Run: headless pygame with SDL's dummy video driver; simulated clock (each Clock.tick advances the game by its frame time, no real sleeping); random seed 0; keys injected as events and as key.get_pressed() state; no mouse input.
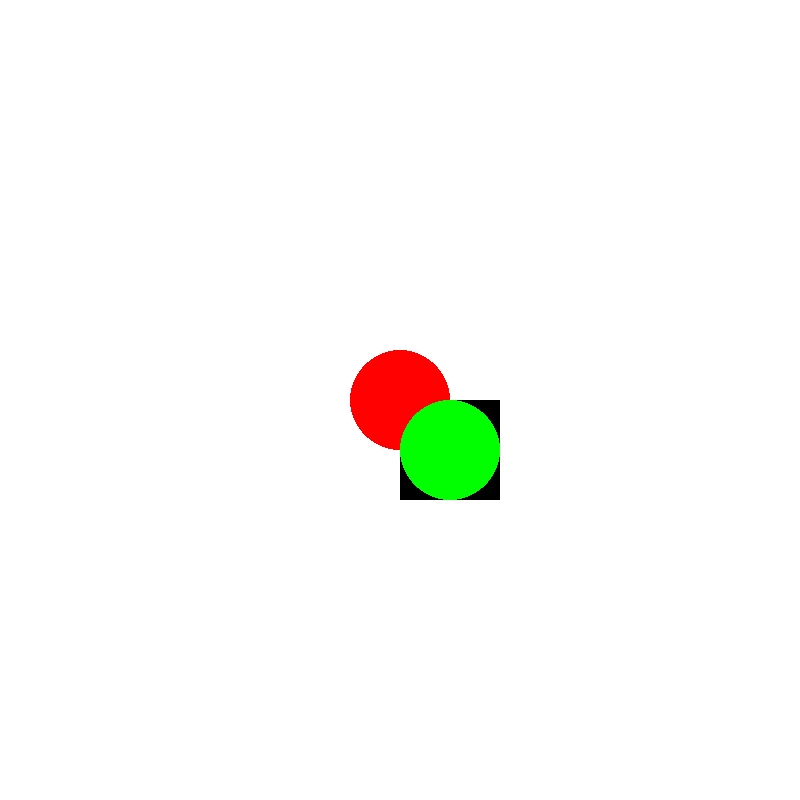
Frame 1 of 4 · flips 1–60 · no input
Frame 2 of 4 · flips 61–180 · tapped SPACE, RETURN · held RIGHT (→), D · screen unchanged from frame 1, image omitted
Frame 3 of 4 · flips 181–300 · held DOWN (↓), S · screen unchanged from frame 2, image omitted
Frame 4 of 4 · flips 301–420 · held LEFT (←), A, UP (↑), W · screen unchanged from frame 3, image omitted

The pygame program that drew these frames:

# Gain access to the pygame library
import pygame

pygame.init()

# Size of the screen
SCREEN_WIDTH = 800
SCREEN_HEIGHT = 800
# Size of the screen
SCREEN_TITLE = 'Crossy RPG'
# Colors according to RGB codes
WHITE_COLOR = (255, 255, 255)
BLACK_COLOR = (0, 0, 0)
RED_COLOR = (255,1,1)
GREEN_COLOR = (1,255,1)

# Clock used to update game events and frames
clock = pygame.time.Clock()
# Typical rate of 60, equivalent to FPS
TICK_RATE = 60
is_game_over = False

# Create the window of specified size in white to display the game
game_screen = pygame.display.set_mode((SCREEN_WIDTH, SCREEN_HEIGHT))
# Set the game window color to white
game_screen.fill(WHITE_COLOR)
pygame.display.set_caption(SCREEN_TITLE)

# Main game loop, used to update all gameplay such as movement, checks, and graphics
# Runs until is_game_over = True
while not is_game_over:

    # A loop to get all of the events occuring at any given time
    # Events are most often mouse movement, mouse and button clicks, or exit events
    for event in pygame.event.get():
        # If we have a quite type event (exit out) then exit out of the game loop
        if event.type == pygame.QUIT:
            is_game_over = True
        print(event)

    pygame.draw.rect(game_screen, BLACK_COLOR, [400, 400, 100, 100])
    pygame.draw.circle(game_screen, RED_COLOR, (400, 400),50)
    pygame.draw.circle(game_screen, GREEN_COLOR, (450, 450), 50)
    # Update all game graphics
    pygame.display.update()
    # Tick the clock to update everything within the game
    clock.tick(TICK_RATE)

# Quit pygame and the program
pygame.quit()
quit()
